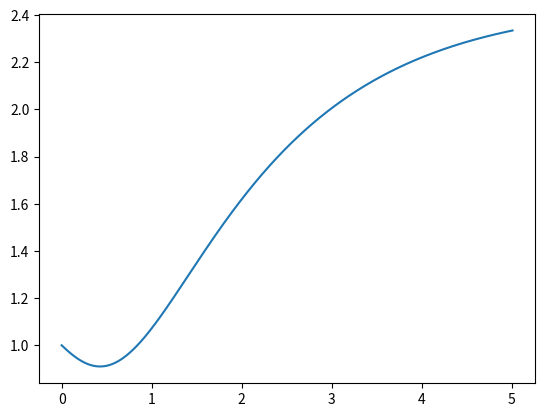

The matplotlib source for this figure:
## question 2.8.3 from nld book.
## one should write runge kutta method separately and then import in every code to use it.
## this way only writing one time is enough

## in this question intial condition is x(0) = 1, therefor
## for t = 0, we have x = 1

import matplotlib.pyplot as plt
from math import exp

def func(x,t):
    return (5*t**2-x)/(exp(x+t))

def rKutta_for(x,t, delta):
    k1 = delta*func(x,t)
    k2 = delta*func(x+(k1)/2, t + delta/2)
    k3 = delta*func(x+(1/2)*k2, t + delta/2)
    k4 = delta*func(x+k3, t + delta)

    return x + (k1 + 2*k2 + 2*k3 + k4)/6

def r_kutta_rev(x,t, delta):
    k1 = delta*func(x,t)
    k2 = delta*func(x-(k1)/2, t - delta/2)
    k3 = delta*func(x-(1/2)*k2, t - delta/2)
    k4 = delta*func(x-k3, t - delta)
    
    return x + (k1 + 2*k2 + 2*k3 + k4)/6

# will find the values till t = 5

t_start = 0
t_end = 5

delta = 0.01

x = [1]
t = [0]

while t_start < 5:
    new = rKutta_for(x[-1],t_start,delta)
    x.append(new)
    t.append(t_start+delta)
    if float(f'{t_start:.2f}')%1 == 0:
        print(f'Solving for t = {t_start:.2f} and found value of x = {new:.3f}')
    t_start+=delta

plt.plot(t,x)
plt.show()